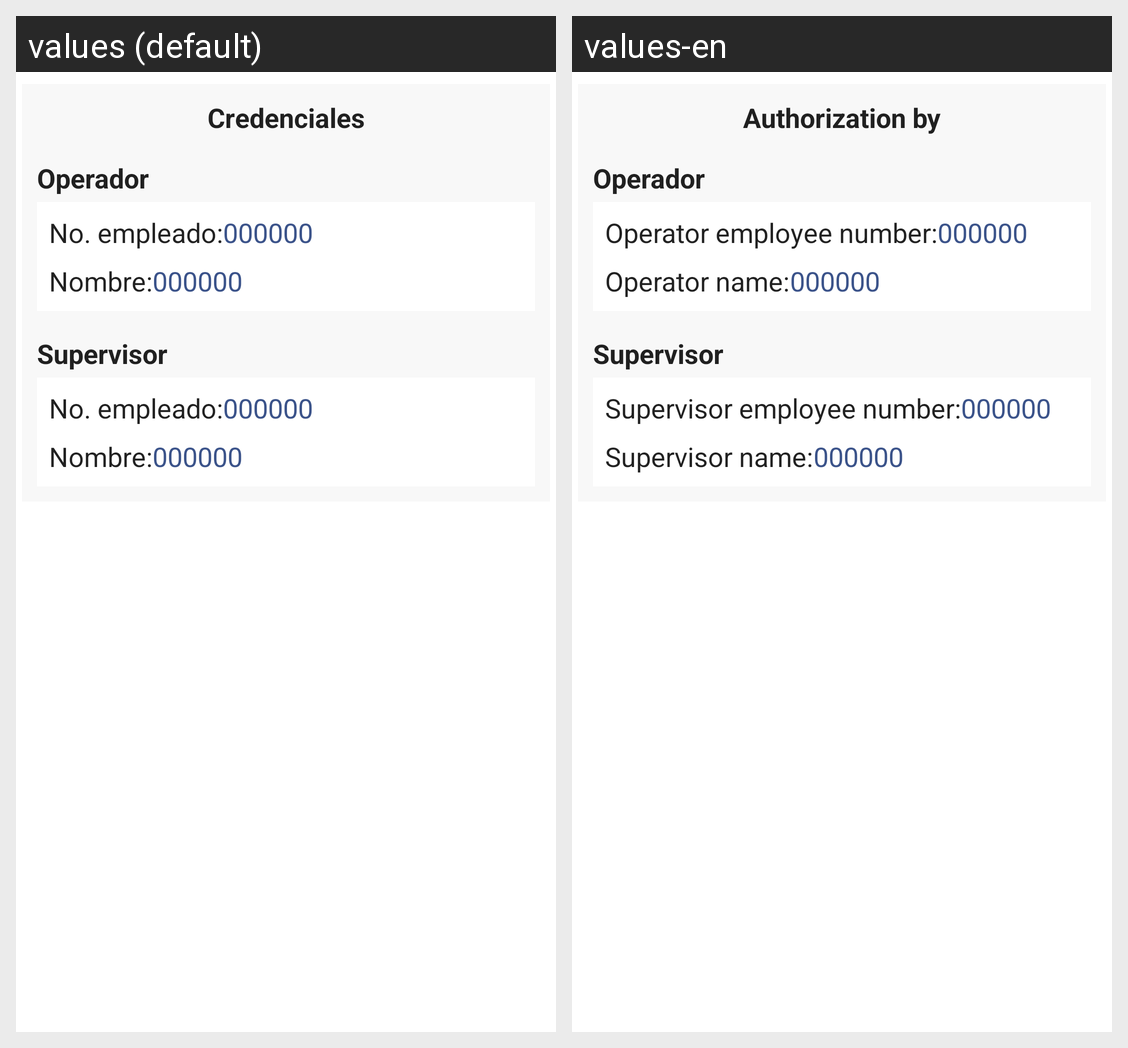

The Android screen above is rendered under two locales of the same app. Produce the string resources it draws, with the default and per-locale values.
Android screen res/layout/fragment_check_list_consentimiento_tab.xml rendered under 2 locales, left to right: values (default), values-en. Device: Nexus 5 (rendered at 1080×1920; each locale shown at half size, 540×960, under a caption strip naming it); theme Theme.PaperlessMobile.
Strings drawn on this screen, with the default value and each locale's value (text and hints the layout hard-codes, and strings that could not be matched under every locale, appear in the picture but are not listed):

credenciales
  values: Credenciales
  values-en: Authorization by

n_mero_de_empleado_operador
  values: No. empleado:
  values-en: Operator employee number:

nombre_del_operador
  values: Nombre:
  values-en: Operator name:

n_mero_de_empleado_supervisor
  values: No. empleado:
  values-en: Supervisor employee number:

nombre_del_supervisor
  values: Nombre:
  values-en: Supervisor name:
